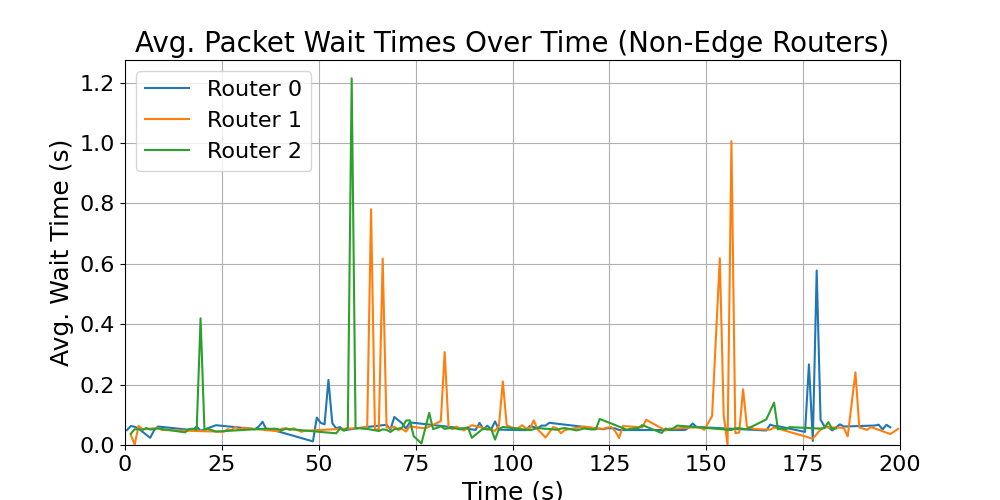

Source data for this figure (header and first rows):
time_bin_mid, avg_wait_time
1.5, 0.03735
2.5, 0.05223
3.5, 0.0521
4.5, 0.0502
5.5, 0.05617
6.5, 0.05126
7.5, 0.05293
8.5, 0.05489
15.5, 0.04183
16.5, 0.05266
17.5, 0.05381
18.5, 0.05106
19.5, 0.4195
20.5, 0.05166
21.5, 0.05307
22.5, 0.04854
23.5, 0.04445
36.5, 0.05432
37.5, 0.05338
38.5, 0.05408
39.5, 0.0524
40.5, 0.04849
41.5, 0.05439
42.5, 0.05239
54.5, 0.03874
55.5, 0.05447
56.5, 0.04727
57.5, 0.0577
58.5, 1.214
59.5, 0.05521
60.5, 0.05551
61.5, 0.05374
62.5, 0.05326
65.5, 0.04624
66.5, 0.0518
67.5, 0.05018
68.5, 0.04309
69.5, 0.05253
70.5, 0.05408
71.5, 0.05703
72.5, 0.08068
73.5, 0.08186
74.5, 0.02924
76.5, 0.005065
78.5, 0.1065
79.5, 0.05269
80.5, 0.05665
81.5, 0.06184
82.5, 0.05335
83.5, 0.05547
84.5, 0.05683
85.5, 0.05423
86.5, 0.05156
87.5, 0.05479
88.5, 0.05848
89.5, 0.02368
91.5, 0.04486
92.5, 0.05464
93.5, 0.05103
94.5, 0.05352
... 41 more rows
